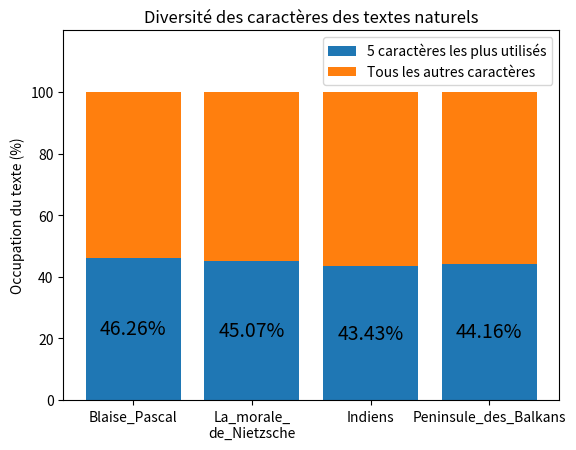

Write Python code to recreate this figure.
import matplotlib.pyplot as plt

fichiers = ["Blaise_Pascal", "La_morale_\nde_Nietzsche", "Indiens", "Peninsule_des_Balkans"]
serie1 = [46.26, 45.07, 43.43, 44.16]
serie2 = [(100-46.26), (100-45.07), (100-43.43), (100-44.16)]

# Barres empilées
bars1 = plt.bar(fichiers, serie1, label='5 caractères les plus utilisés')
bars2 = plt.bar(fichiers, serie2, bottom=serie1, label='Tous les autres caractères')

# Ajouter les valeurs de la série 1 sur les barres
for bar, value in zip(bars1, serie1):
    plt.text(
        bar.get_x() + bar.get_width()/2,  # position x : centre de la barre
        value/2,                          # position y : milieu de la barre
        f'{value:.2f}%',                  # texte à afficher
        ha='center', va='center', fontsize=14, color='black'
    )

plt.ylabel("Occupation du texte (%)")
plt.title("Diversité des caractères des textes naturels")
plt.legend()

plt.ylim(0, 120)
# Filtrer les labels y
plt.yticks([tick for tick in plt.yticks()[0] if tick <= 100])

plt.show()
